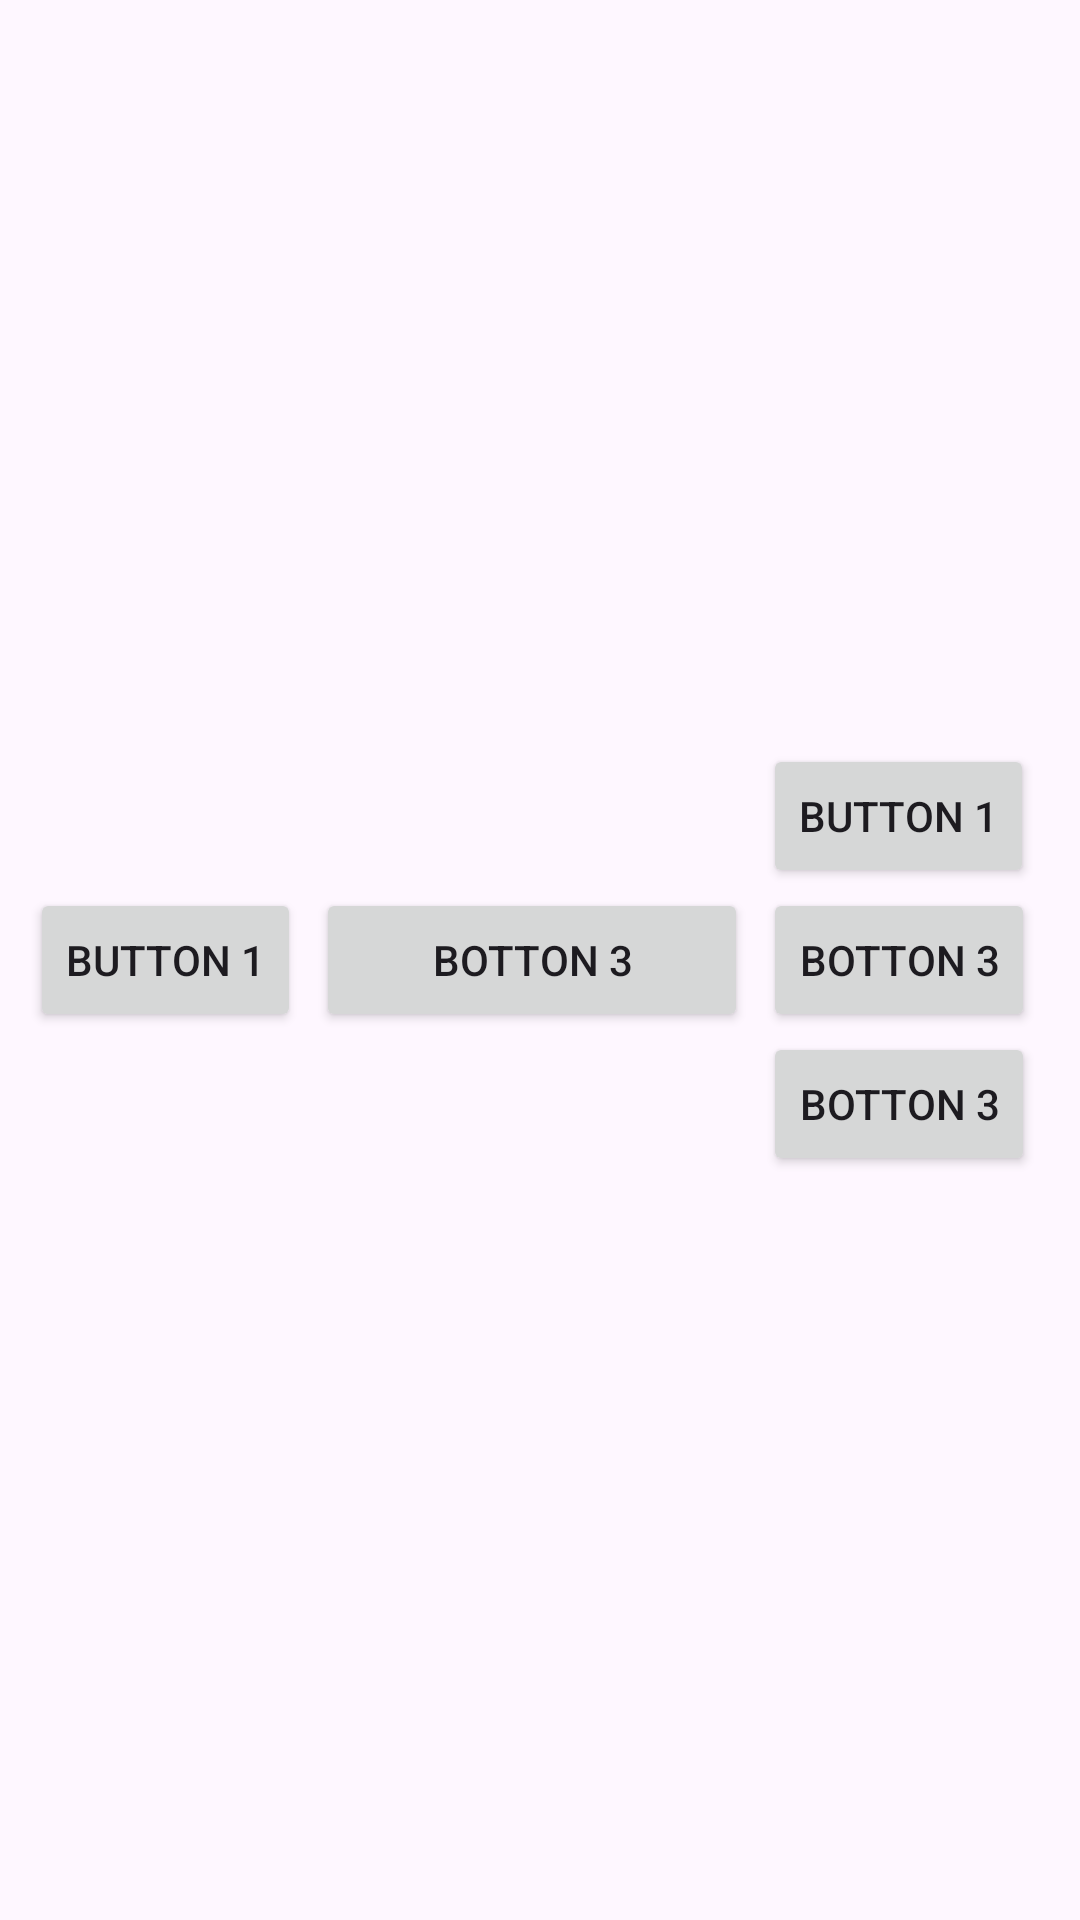

Reconstruct the res/layout file that produces this screen, plus the resources it refers to.
<!-- AndroidManifest.xml: application theme Theme.AskQuestionPoll -->
<!-- res/layout/activity_linear_layout.xml -->
<?xml version="1.0" encoding="utf-8"?>
<LinearLayout xmlns:android="http://schemas.android.com/apk/res/android"
    xmlns:app="http://schemas.android.com/apk/res-auto"
    xmlns:tools="http://schemas.android.com/tools"
    android:layout_width="match_parent"
    android:layout_height="match_parent"
    android:weightSum="2"
    android:orientation="horizontal"
    android:id="@+id/linearlayout"
    android:gravity="center"
    android:baselineAligned="false"
    android:padding="10dp"
    tools:context=".LinearLayout">

    <Button
        android:layout_width="wrap_content"
        android:layout_height="wrap_content"
        android:layout_marginRight="5dp"

        android:text="button 1" />

    <Button
        android:layout_width="wrap_content"
        android:layout_height="wrap_content"
        android:layout_marginRight="5dp"
        android:layout_weight="2"
        android:text="botton 3" />

    <LinearLayout
        android:layout_width="wrap_content"
        android:layout_height="wrap_content"
        android:gravity="bottom"
        android:orientation="vertical">

        <Button
            android:layout_width="wrap_content"
            android:layout_height="wrap_content"
            android:layout_marginRight="5dp"
            android:text="button 1" />

        <Button
            android:layout_width="wrap_content"
            android:layout_height="wrap_content"
            android:layout_marginRight="5dp"
            android:layout_weight="2"
            android:text="botton 3" />

        <Button
            android:layout_width="wrap_content"
            android:layout_height="wrap_content"
            android:layout_marginRight="5dp"
            android:layout_weight="2"
            android:text="botton 3" />
    </LinearLayout>
</LinearLayout>
<!-- resources referenced by this layout -->
<resources>
  <style name="Theme.AskQuestionPoll" parent="Base.Theme.AskQuestionPoll">
      </style>
  <style name="Base.Theme.AskQuestionPoll" parent="Theme.Material3.Light">
          <item name="bottomSheetDialogTheme">@style/AppBottomSheetDialogTheme</item>
  
          
          
      </style>
  <style name="AppBottomSheetDialogTheme" parent="Theme.Design.Light.BottomSheetDialog">
          <item name="bottomSheetStyle">@style/AppModalStyle</item>
      </style>
  <style name="AppModalStyle" parent="Widget.Design.BottomSheet.Modal">
          <item name="android:background">@drawable/bottomsheetshape</item>
      </style>
  <!-- drawable bottomsheetshape (drawable) -->
  <?xml version="1.0" encoding="utf-8"?>
  <selector xmlns:android="http://schemas.android.com/apk/res/android">
  
      <item>
          <shape>
              <solid android:color="@color/cyan"/>
              <corners android:topRightRadius="30dp" android:topLeftRadius="30dp"/>
          </shape>
      </item>
  </selector>
  <color name="cyan">#2EFFE8</color>
</resources>
